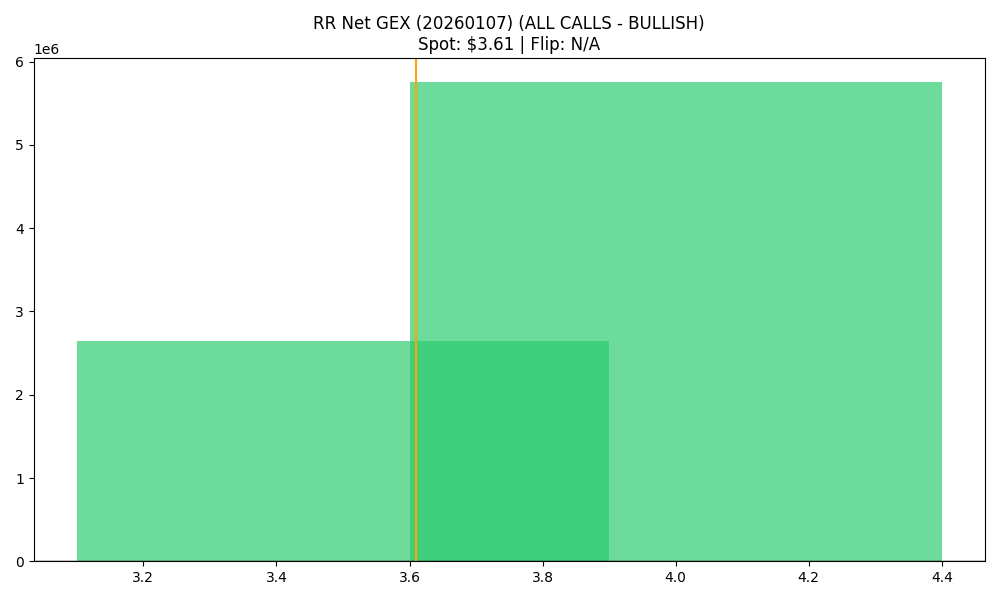

Data behind this chart, as committed beside it:
strike, call_gex, put_gex, net_gex
3.5, 3030551, 379121, 2651430
4.0, 6087280, 332362, 5754918
